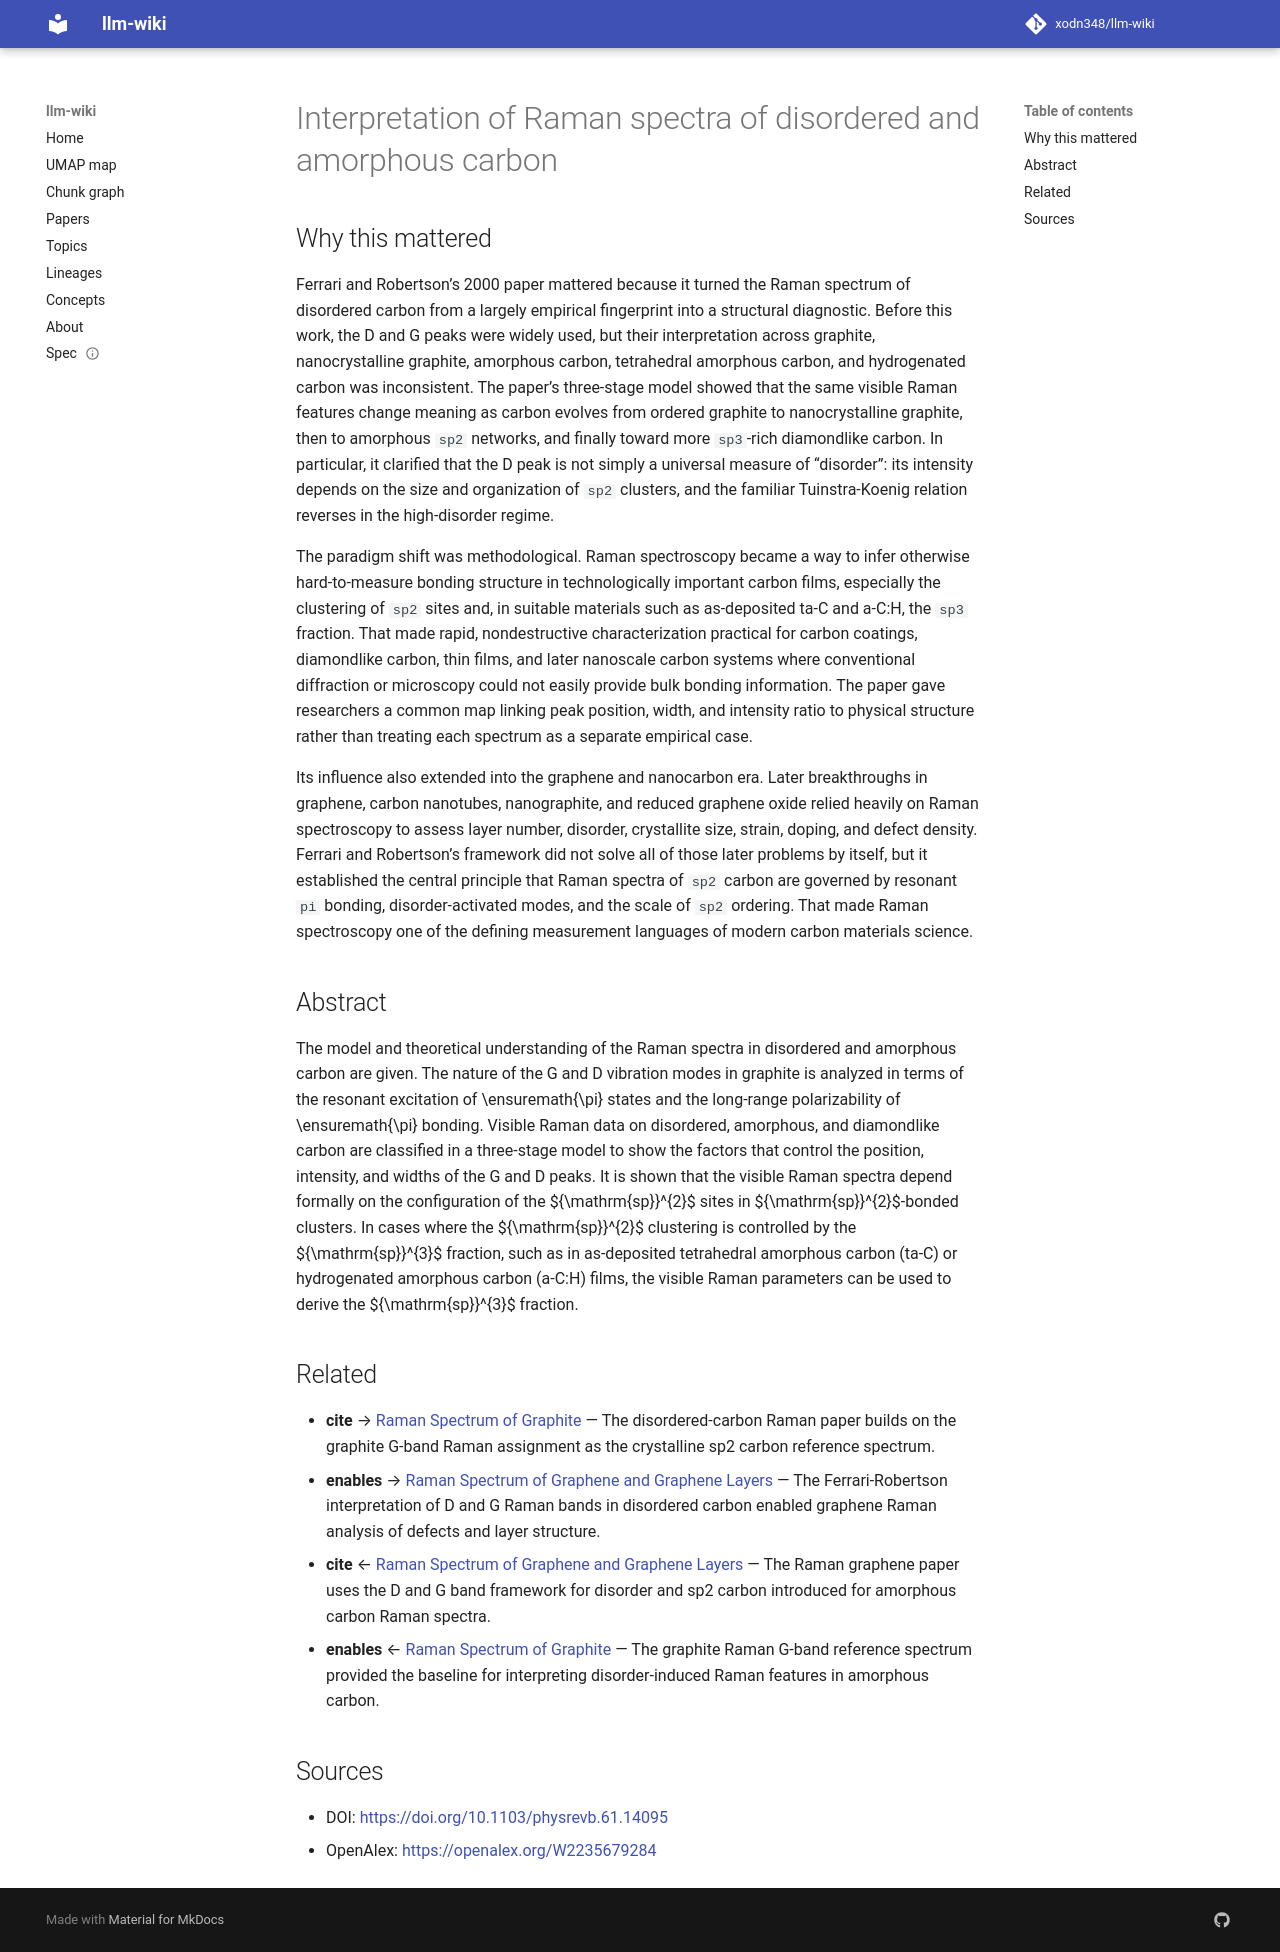

repository: xodn348/llm-wiki · page: paper/10_1103_physrevb_61_14095/index.html · generator: mkdocs

---
title: Interpretation of Raman spectra of disordered and amorphous carbon
doi: 10.1103/physrevb.61.14095
openalex_id: https://openalex.org/W2235679284
year: 2000
venue: Physical review. B, Condensed matter
authors: Andrea C. Ferrari, John Robertson
citations: 15073
fleming_tier: true
concepts:
- Raman spectroscopy
- Amorphous carbon
- Amorphous solid
- Materials science
- Polarizability
- Carbon fibers
- Spectral line
- Excitation
- Crystallography
- Analytical Chemistry (journal)
---

# Interpretation of Raman spectra of disordered and amorphous carbon

## Why this mattered

Ferrari and Robertson’s 2000 paper mattered because it turned the Raman spectrum of disordered carbon from a largely empirical fingerprint into a structural diagnostic. Before this work, the D and G peaks were widely used, but their interpretation across graphite, nanocrystalline graphite, amorphous carbon, tetrahedral amorphous carbon, and hydrogenated carbon was inconsistent. The paper’s three-stage model showed that the same visible Raman features change meaning as carbon evolves from ordered graphite to nanocrystalline graphite, then to amorphous `sp2` networks, and finally toward more `sp3`-rich diamondlike carbon. In particular, it clarified that the D peak is not simply a universal measure of “disorder”: its intensity depends on the size and organization of `sp2` clusters, and the familiar Tuinstra-Koenig relation reverses in the high-disorder regime.

The paradigm shift was methodological. Raman spectroscopy became a way to infer otherwise hard-to-measure bonding structure in technologically important carbon films, especially the clustering of `sp2` sites and, in suitable materials such as as-deposited ta-C and a-C:H, the `sp3` fraction. That made rapid, nondestructive characterization practical for carbon coatings, diamondlike carbon, thin films, and later nanoscale carbon systems where conventional diffraction or microscopy could not easily provide bulk bonding information. The paper gave researchers a common map linking peak position, width, and intensity ratio to physical structure rather than treating each spectrum as a separate empirical case.

Its influence also extended into the graphene and nanocarbon era. Later breakthroughs in graphene, carbon nanotubes, nanographite, and reduced graphene oxide relied heavily on Raman spectroscopy to assess layer number, disorder, crystallite size, strain, doping, and defect density. Ferrari and Robertson’s framework did not solve all of those later problems by itself, but it established the central principle that Raman spectra of `sp2` carbon are governed by resonant `pi` bonding, disorder-activated modes, and the scale of `sp2` ordering. That made Raman spectroscopy one of the defining measurement languages of modern carbon materials science.

## Abstract

The model and theoretical understanding of the Raman spectra in disordered and amorphous carbon are given. The nature of the G and D vibration modes in graphite is analyzed in terms of the resonant excitation of \ensuremath{\pi} states and the long-range polarizability of \ensuremath{\pi} bonding. Visible Raman data on disordered, amorphous, and diamondlike carbon are classified in a three-stage model to show the factors that control the position, intensity, and widths of the G and D peaks. It is shown that the visible Raman spectra depend formally on the configuration of the ${\mathrm{sp}}^{2}$ sites in ${\mathrm{sp}}^{2}$-bonded clusters. In cases where the ${\mathrm{sp}}^{2}$ clustering is controlled by the ${\mathrm{sp}}^{3}$ fraction, such as in as-deposited tetrahedral amorphous carbon (ta-C) or hydrogenated amorphous carbon (a-C:H) films, the visible Raman parameters can be used to derive the ${\mathrm{sp}}^{3}$ fraction.


## Related

- **cite** → [Raman Spectrum of Graphite](10_1063_1_1674108.md) — The disordered-carbon Raman paper builds on the graphite G-band Raman assignment as the crystalline sp2 carbon reference spectrum.
- **enables** → [Raman Spectrum of Graphene and Graphene Layers](10_1103_physrevlett_97_187401.md) — The Ferrari-Robertson interpretation of D and G Raman bands in disordered carbon enabled graphene Raman analysis of defects and layer structure.
- **cite** ← [Raman Spectrum of Graphene and Graphene Layers](10_1103_physrevlett_97_187401.md) — The Raman graphene paper uses the D and G band framework for disorder and sp2 carbon introduced for amorphous carbon Raman spectra.
- **enables** ← [Raman Spectrum of Graphite](10_1063_1_1674108.md) — The graphite Raman G-band reference spectrum provided the baseline for interpreting disorder-induced Raman features in amorphous carbon.


## Sources

- DOI: [https://doi.org/10.1103/physrevb.61.14095](https://doi.org/10.1103/physrevb.61.14095)
- OpenAlex: [https://openalex.org/W2235679284](https://openalex.org/W2235679284)
